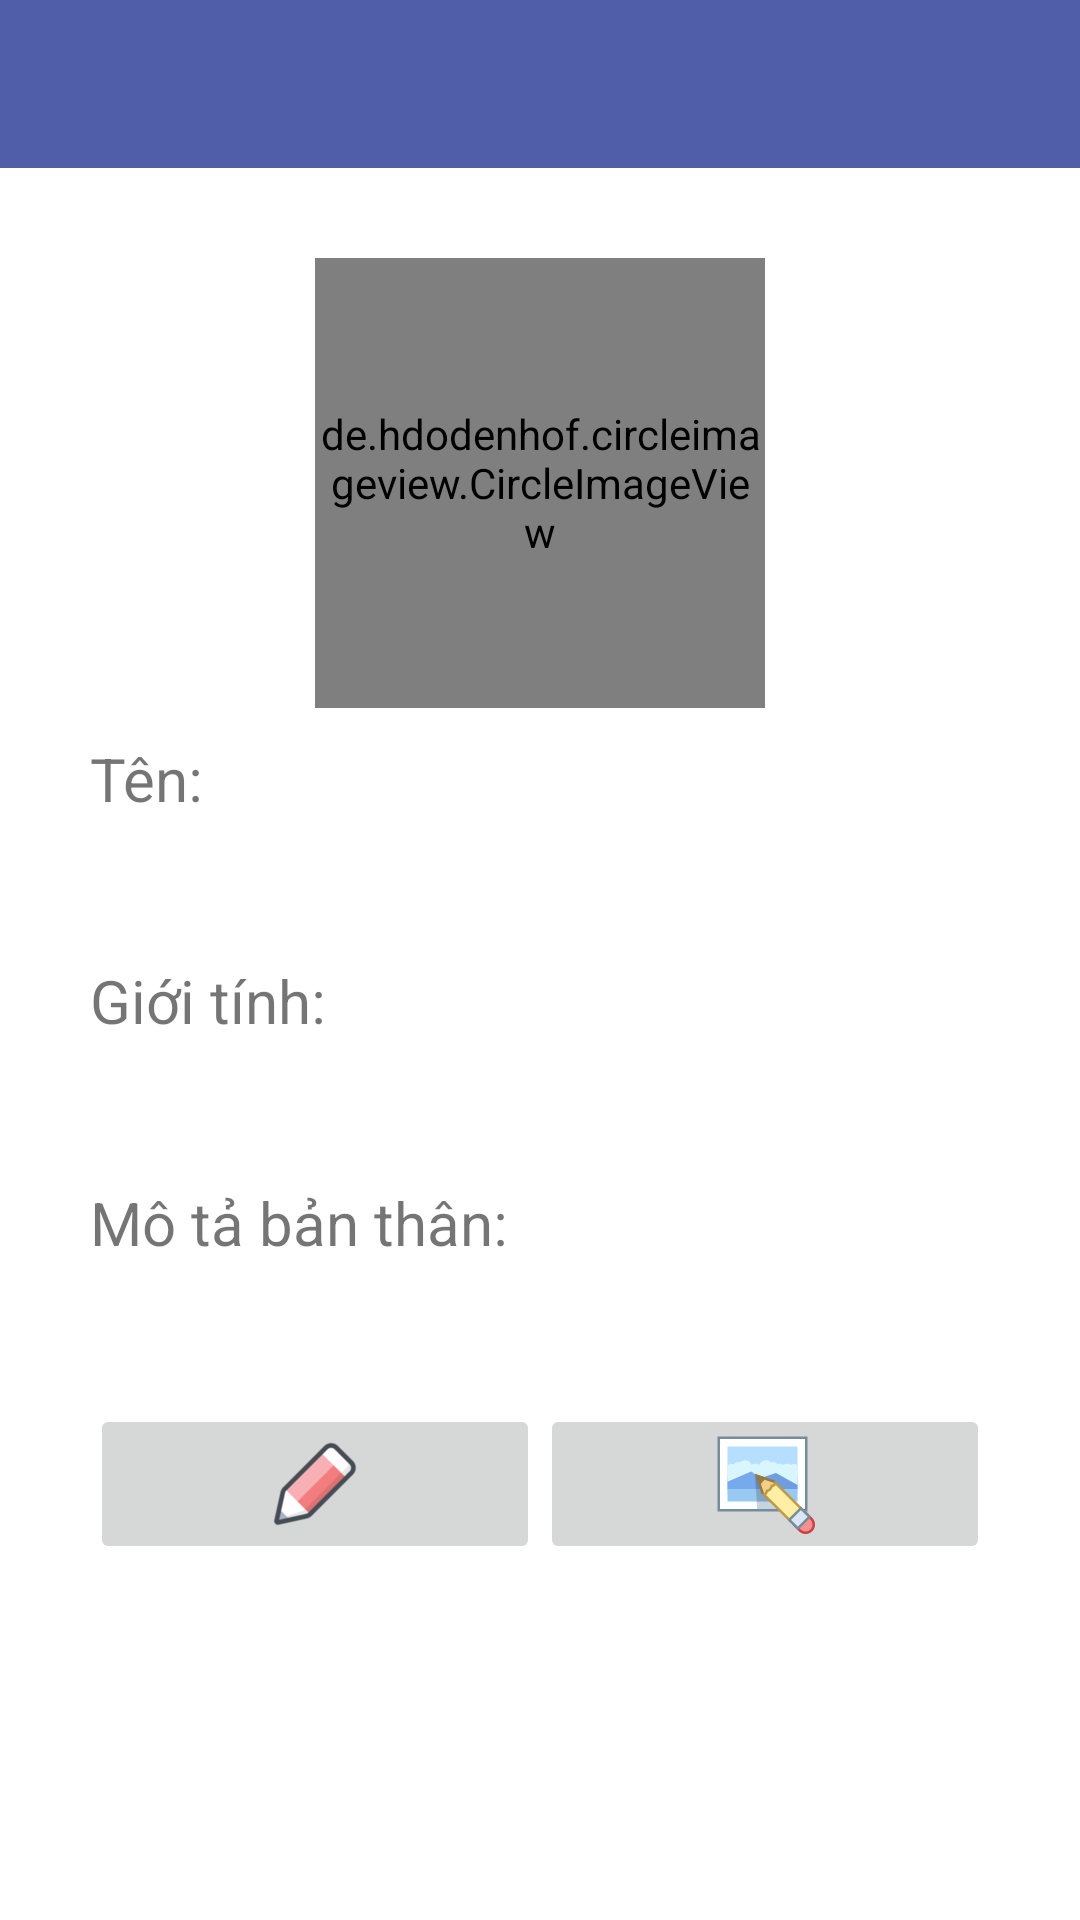

The Android layout XML behind this screen, and the referenced resources:
<!-- AndroidManifest.xml: application theme AppTheme -->
<!-- res/layout/activity_account.xml -->
<?xml version="1.0" encoding="utf-8"?>
<RelativeLayout xmlns:android="http://schemas.android.com/apk/res/android"
    android:layout_width="match_parent"
    android:layout_height="match_parent"
    xmlns:tools="http://schemas.android.com/tools"
    xmlns:app="http://schemas.android.com/apk/res-auto"
    tools:context=".AccountActivity">

    <com.google.android.material.appbar.AppBarLayout
        android:layout_width="match_parent"
        android:layout_height="match_parent"
        android:background="#FFFFFF">

        <androidx.appcompat.widget.Toolbar
            android:id="@+id/toolbar"
            android:layout_width="match_parent"
            android:layout_height="wrap_content"
            android:background="#505EAA"
            android:theme="@style/ThemeOverlay.AppCompat.Dark.ActionBar"
            app:popupTheme="@style/MenuStyle"
            app:titleTextColor="#FFFFFF" />

        <ScrollView
            android:layout_width="match_parent"
            android:layout_height="match_parent"
            android:fillViewport="true">

            <LinearLayout
                android:id="@+id/gamelog_detail"
                android:layout_width="match_parent"
                android:layout_height="wrap_content"
                android:orientation="vertical"
                android:padding="30dp">

                <de.hdodenhof.circleimageview.CircleImageView
                    android:id="@+id/user_avatar"
                    android:layout_width="150dp"
                    android:layout_height="150dp"
                    android:layout_gravity="center_horizontal"
                    android:src="@mipmap/ic_launcher"
                    android:scaleType="centerCrop">

                </de.hdodenhof.circleimageview.CircleImageView>

                <TextView
                    android:id="@+id/username"
                    android:layout_width="match_parent"
                    android:layout_height="wrap_content"
                    android:layout_marginTop="10dp"
                    android:text="@string/user_name"
                    android:textSize="20sp"
                    android:textStyle="normal" />

                <TextView
                    android:id="@+id/user_name"
                    android:layout_width="match_parent"
                    android:layout_height="wrap_content"
                    android:layout_marginTop="10dp"
                    android:textSize="20sp"
                    android:textStyle="bold" />
                <TextView
                    android:id="@+id/gender"
                    android:layout_width="match_parent"
                    android:layout_height="wrap_content"
                    android:layout_marginTop="10dp"
                    android:text="@string/gender"
                    android:textSize="20sp"
                    android:textStyle="normal" />

                <TextView
                    android:id="@+id/user_gender"
                    android:layout_width="match_parent"
                    android:layout_height="wrap_content"
                    android:layout_marginTop="10dp"
                    android:textSize="20sp"
                    android:textStyle="bold" />

                <TextView
                    android:id="@+id/infor"
                    android:layout_width="match_parent"
                    android:layout_height="wrap_content"
                    android:layout_marginTop="10dp"
                    android:text="@string/user_infor"
                    android:textSize="20sp"
                    android:textStyle="normal" />

                <TextView
                    android:id="@+id/user_infor"
                    android:layout_width="match_parent"
                    android:layout_height="wrap_content"
                    android:layout_marginTop="10dp"
                    android:textSize="20sp"
                    android:textStyle="bold" />

                <LinearLayout
                    android:id="@+id/group_action"
                    android:layout_width="match_parent"
                    android:layout_height="wrap_content"
                    android:layout_marginTop="10dp">

                    <ImageButton
                        android:id="@+id/edit_infor_btn"
                        android:layout_width="0dp"
                        android:layout_height="wrap_content"
                        android:layout_weight="1"
                        android:contentDescription="@string/edit_btn"
                        android:src="@mipmap/edit"
                        android:layout_gravity="center_horizontal">
                    </ImageButton>

                    <ImageButton
                        android:id="@+id/edit_avatar_btn"
                        android:layout_width="0dp"
                        android:layout_height="wrap_content"
                        android:layout_weight="1"
                        android:contentDescription="@string/edit_btn"
                        android:src="@mipmap/edit_image"
                        android:layout_gravity="center_horizontal">
                    </ImageButton>

                </LinearLayout>


            </LinearLayout>
        </ScrollView>
    </com.google.android.material.appbar.AppBarLayout>




</RelativeLayout>
<!-- resources referenced by this layout -->
<resources>
  <!-- mipmap edit: png bitmap (mipmap-xxhdpi, 5060 bytes) -->
  <!-- mipmap edit_image: png bitmap (mipmap-xxhdpi, 3717 bytes) -->
  <string name="edit_btn">Nút sửa log</string>
  <string name="gender">Giới tính:</string>
  <string name="user_infor">Mô tả bản thân: </string>
  <string name="user_name">Tên:</string>
  <style name="MenuStyle" parent="Theme.AppCompat.Light">
          <item name="android:background">@android:color/white</item>
      </style>
  <style name="AppTheme" parent="Theme.AppCompat.Light.NoActionBar">
          
          <item name="colorPrimary">@color/colorPrimary</item>
          <item name="colorPrimaryDark">@color/colorPrimaryDark</item>
          <item name="colorAccent">@color/colorAccent</item>
          <item name="searchViewStyle">@style/SearchView</item>
      </style>
  <color name="colorPrimary">#A67AE4</color>
  <color name="colorPrimaryDark">#3700B3</color>
  <color name="colorAccent">#03DAC5</color>
  <style name="SearchView" parent="Widget.AppCompat.SearchView">
          <item name="searchIcon">@null</item>
          <item name="searchHintIcon">@null</item>
      </style>
</resources>
